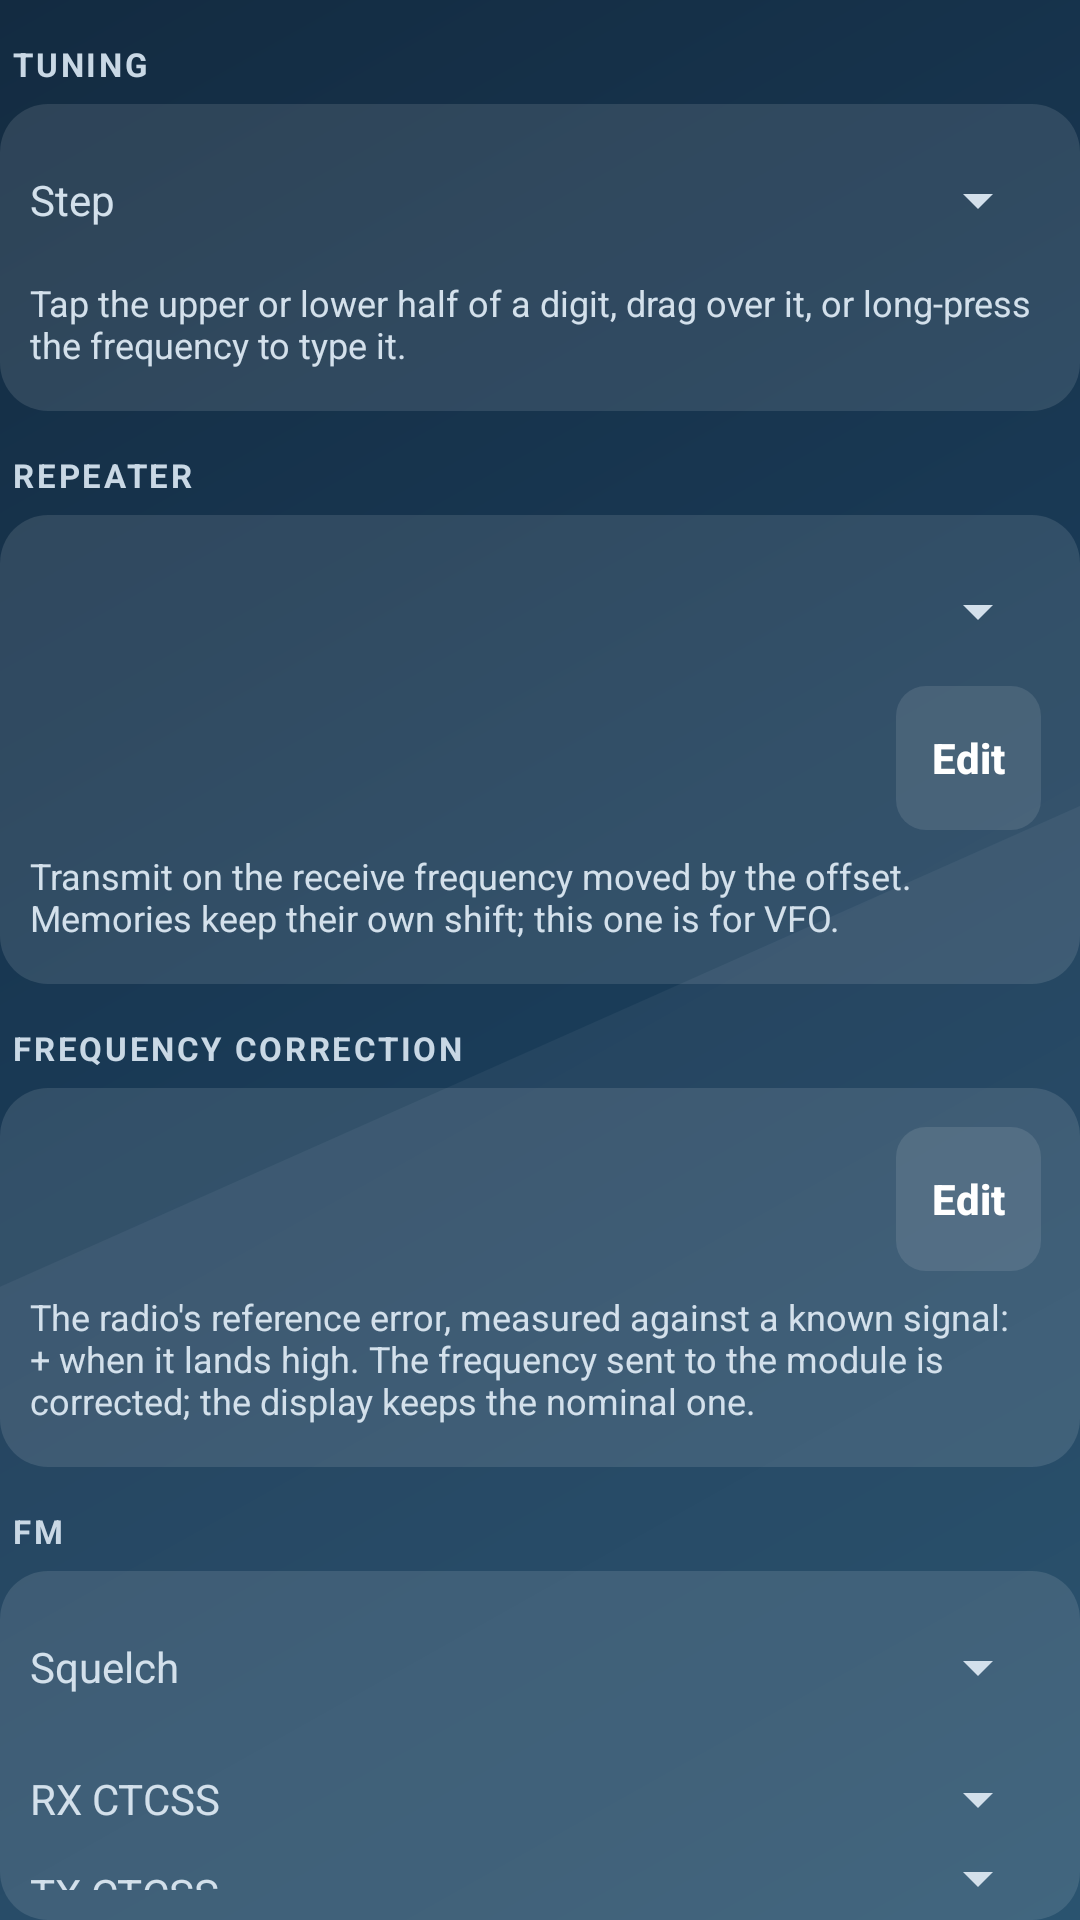

Reconstruct the res/layout file that produces this screen, plus the resources it refers to.
<!-- AndroidManifest.xml: application theme AppTheme -->
<!-- res/layout/tab_radio.xml -->
<?xml version="1.0" encoding="utf-8"?>
<LinearLayout xmlns:android="http://schemas.android.com/apk/res/android"
    android:layout_width="match_parent" android:layout_height="wrap_content" android:orientation="vertical">

    <TextView style="@style/Head" android:text="@string/tab_radio_tuning" />
    <LinearLayout style="@style/Group">
        <LinearLayout style="@style/Row">
            <TextView style="@style/Label" android:text="@string/tab_radio_step" />
            <Spinner android:id="@+id/step" style="@style/Spin" android:layout_width="0dp" android:layout_weight="1" />
        </LinearLayout>
        <TextView style="@style/Note" android:text="@string/tab_radio_tap_the_upper_or_lower" />
    </LinearLayout>

    <TextView style="@style/Head" android:text="@string/tab_radio_repeater" />
    <LinearLayout style="@style/Group">
        <Spinner android:id="@+id/shift" style="@style/Spin" />
        <LinearLayout style="@style/Row">
            <TextView android:id="@+id/offsetValue" style="@style/KeyText" android:textSize="16sp" android:textStyle="bold" />
            <Button android:id="@+id/offsetEdit" style="@style/Small" android:text="@string/tab_m17_metatextedit" />
        </LinearLayout>
        <TextView style="@style/Note" android:text="@string/tab_radio_transmit_on_the_receive_frequency" />
    </LinearLayout>

    <TextView style="@style/Head" android:text="@string/tab_radio_frequency_correction" />
    <LinearLayout style="@style/Group">
        <LinearLayout style="@style/Row">
            <TextView android:id="@+id/ppmValue" style="@style/KeyText" android:textSize="16sp" android:textStyle="bold" />
            <Button android:id="@+id/ppmEdit" style="@style/Small" android:text="@string/tab_m17_metatextedit" />
        </LinearLayout>
        <TextView style="@style/Note" android:text="@string/tab_radio_the_radio_s_reference_error" />
    </LinearLayout>

    <TextView style="@style/Head" android:text="@string/main_modefm" />
    <LinearLayout style="@style/Group">
        <LinearLayout style="@style/Row">
            <TextView style="@style/Label" android:text="@string/tab_radio_squelch" />
            <Spinner android:id="@+id/sq" style="@style/Spin" android:layout_width="0dp" android:layout_weight="1" />
        </LinearLayout>
        <LinearLayout style="@style/Row">
            <TextView style="@style/Label" android:text="@string/tab_radio_rx_ctcss" />
            <Spinner android:id="@+id/rxTone" style="@style/Spin" android:layout_width="0dp" android:layout_weight="1" />
        </LinearLayout>
        <LinearLayout style="@style/Row">
            <TextView style="@style/Label" android:text="@string/tab_radio_tx_ctcss" />
            <Spinner android:id="@+id/txTone" style="@style/Spin" android:layout_width="0dp" android:layout_weight="1" />
        </LinearLayout>
        <CheckBox android:id="@+id/wide" style="@style/Check" android:text="@string/tab_radio_wide" />
    </LinearLayout>

    <TextView style="@style/Head" android:text="@string/tab_radio_transmitter" />
    <LinearLayout style="@style/Group">
        <CheckBox android:id="@+id/high" style="@style/Check" android:text="@string/tab_radio_high" />
    </LinearLayout>
</LinearLayout>
<!-- resources referenced by this layout -->
<resources>
  <string name="main_modefm">FM</string>
  <string name="tab_m17_metatextedit">Edit</string>
  <string name="tab_radio_frequency_correction">Frequency correction</string>
  <string name="tab_radio_high">High power</string>
  <string name="tab_radio_repeater">Repeater</string>
  <string name="tab_radio_rx_ctcss">RX CTCSS</string>
  <string name="tab_radio_squelch">Squelch</string>
  <string name="tab_radio_step">Step</string>
  <string name="tab_radio_tap_the_upper_or_lower">Tap the upper or lower half of a digit, drag over it, or long-press the frequency to type it.</string>
  <string name="tab_radio_the_radio_s_reference_error">The radio\'s reference error, measured against a known signal: + when it lands high. The frequency sent to the module is corrected; the display keeps the nominal one.</string>
  <string name="tab_radio_transmit_on_the_receive_frequency">Transmit on the receive frequency moved by the offset. Memories keep their own shift; this one is for VFO.</string>
  <string name="tab_radio_transmitter">Transmitter</string>
  <string name="tab_radio_tuning">Tuning</string>
  <string name="tab_radio_tx_ctcss">TX CTCSS</string>
  <string name="tab_radio_wide">25 kHz channel</string>
  <style name="Check">
          <item name="android:layout_width">match_parent</item>
          <item name="android:layout_height">wrap_content</item>
          <item name="android:minHeight">44dp</item>
          <item name="android:textColor">@color/white</item>
          <item name="android:textSize">15sp</item>
      </style>
  <style name="Group">
          <item name="android:layout_width">match_parent</item>
          <item name="android:layout_height">wrap_content</item>
          <item name="android:orientation">vertical</item>
          <item name="android:background">@drawable/card</item>
          <item name="android:padding">10dp</item>
      </style>
  <style name="Label">
          <item name="android:layout_width">96dp</item>
          <item name="android:layout_height">wrap_content</item>
          <item name="android:textColor">@color/text3</item>
      </style>
  <style name="Note">
          <item name="android:layout_width">match_parent</item>
          <item name="android:layout_height">wrap_content</item>
          <item name="android:textColor">@color/text3</item>
          <item name="android:textSize">12sp</item>
          <item name="android:paddingTop">4dp</item>
          <item name="android:paddingBottom">4dp</item>
      </style>
  <style name="Row">
          <item name="android:layout_width">match_parent</item>
          <item name="android:layout_height">wrap_content</item>
          <item name="android:orientation">horizontal</item>
          <item name="android:gravity">center_vertical</item>
      </style>
  <style name="Spin">
          <item name="android:layout_width">match_parent</item>
          <item name="android:layout_height">wrap_content</item>
          <item name="android:minHeight">44dp</item>
          <item name="android:spinnerMode">dialog</item>
      </style>
  <color name="white">#FFFFFF</color>
  <!-- drawable card (drawable) -->
  <?xml version="1.0" encoding="utf-8"?>
  <shape xmlns:android="http://schemas.android.com/apk/res/android">
      <corners android:radius="16dp" /><solid android:color="#1CFFFFFF" />
  </shape>
  <color name="label">#C9D8E5</color>
  <color name="text3">#D3E0EB</color>
  <color name="orange">#F59A23</color>
  <color name="bg_top">#132B41</color>
  <color name="nav_bar">#1F4A68</color>
  <style name="Dialog" parent="@android:style/Theme.DeviceDefault.Dialog.Alert">
          <item name="android:colorAccent">@color/orange</item>
          <item name="android:colorBackground">@color/bg_mid</item>
          <item name="android:textColorPrimary">@color/white</item>
          <item name="android:textColorSecondary">@color/text3</item>
      </style>
  <color name="bg_mid">#1A3B57</color>
  <color name="bg_bottom">#1F4A68</color>
</resources>
